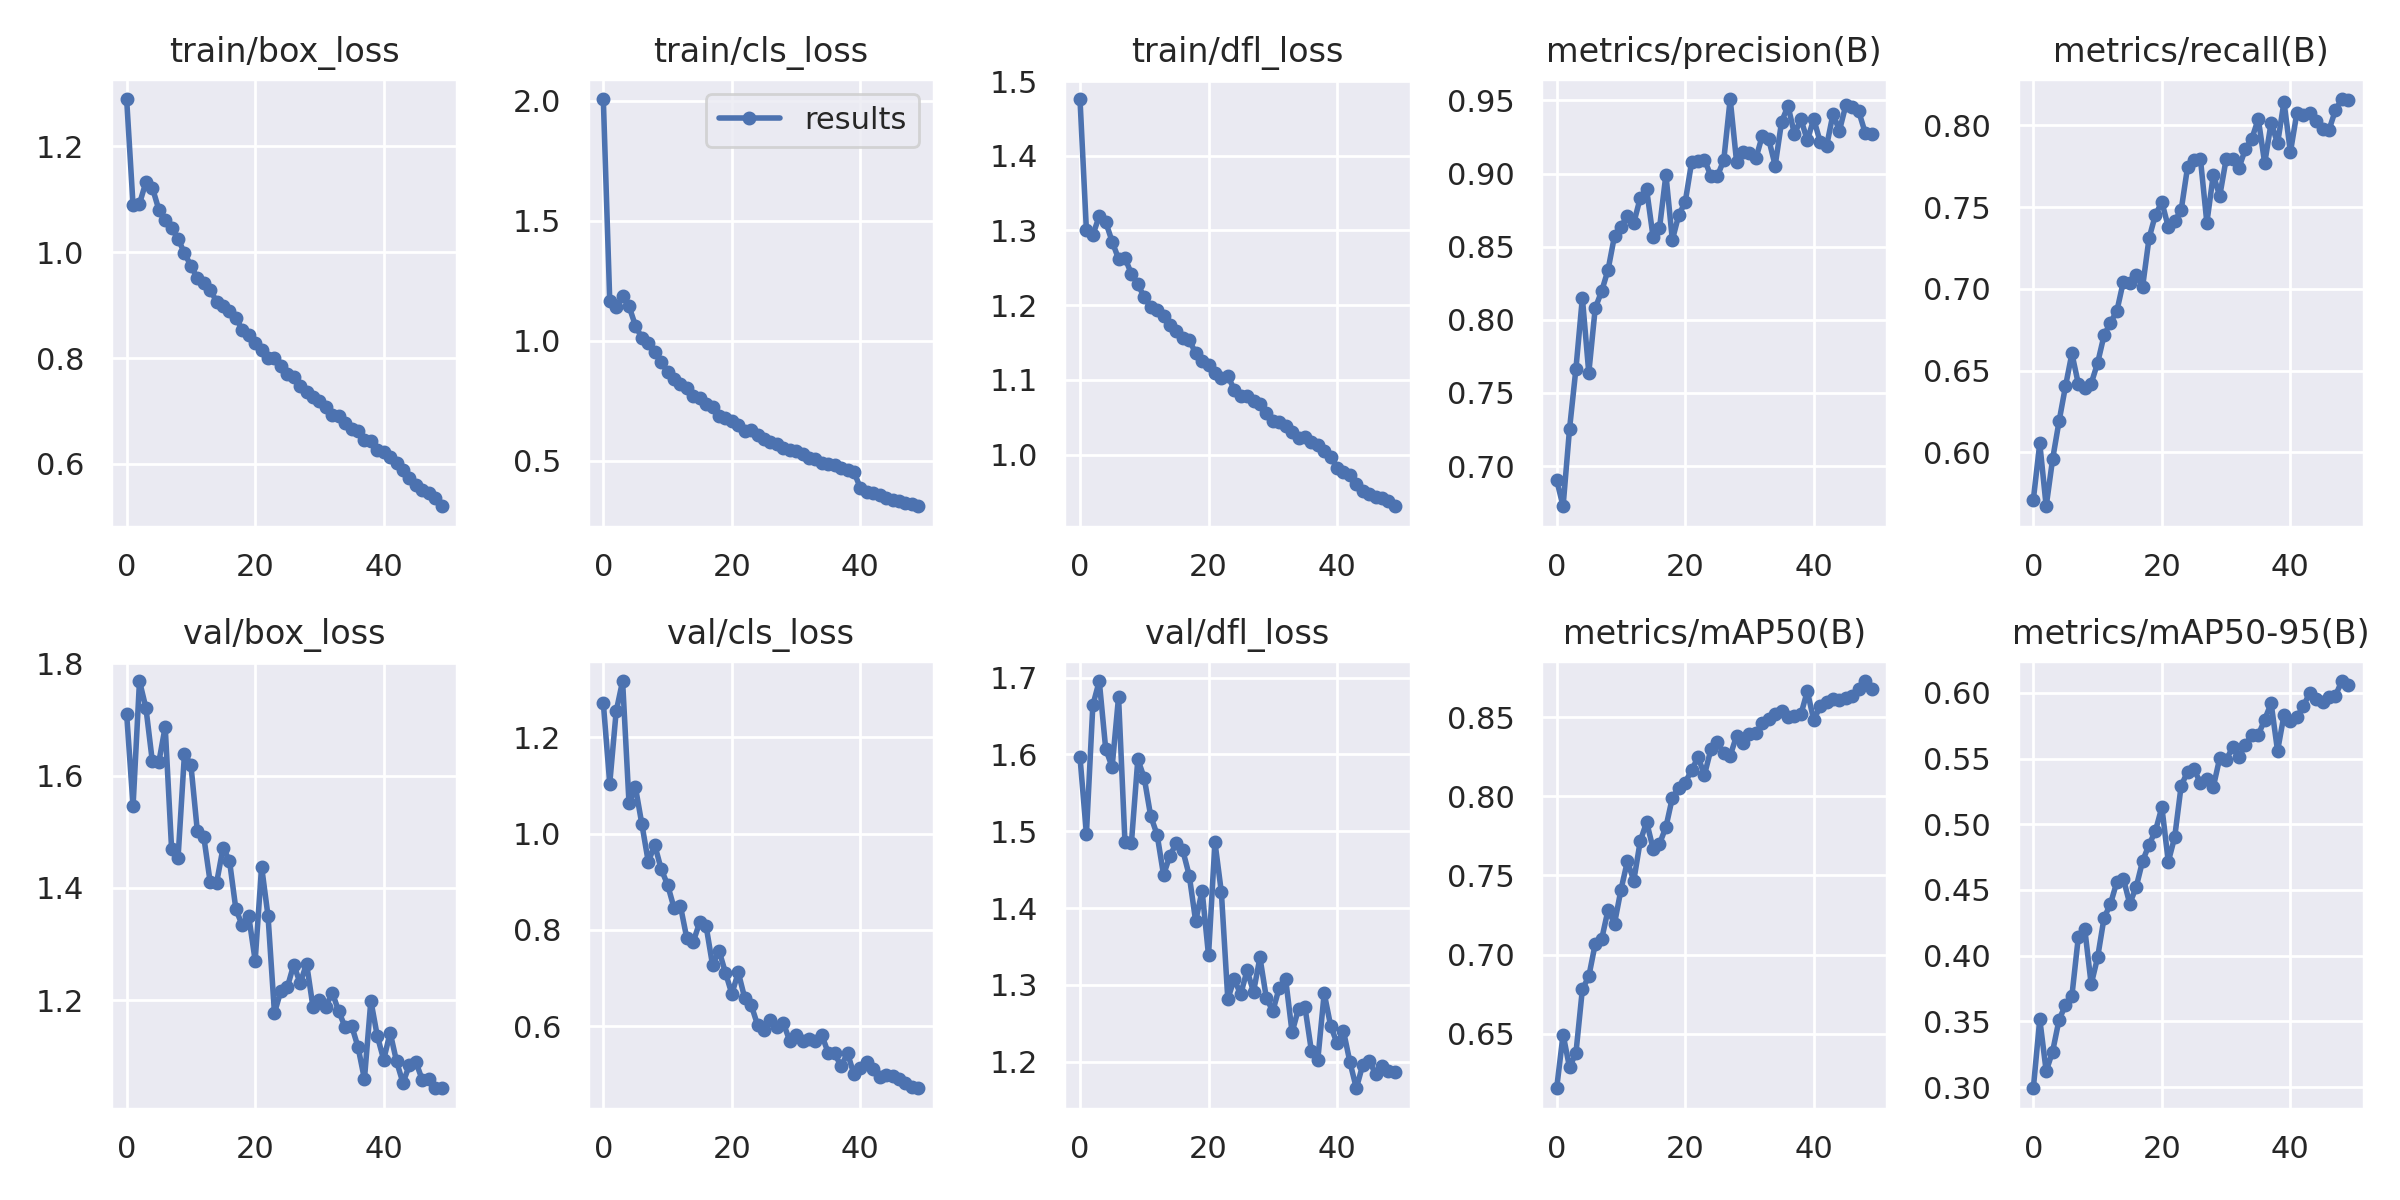

The file beside this chart, header and first rows:
epoch, train/box_loss, train/cls_loss, train/dfl_loss, metrics/precision(B), metrics/recall(B), metrics/mAP50(B), metrics/mAP50-95(B), val/box_loss, val/cls_loss, val/dfl_loss, lr/pg0, lr/pg1, lr/pg2
0, 1.29, 2.006, 1.476, 0.6905, 0.571, 0.6155, 0.299, 1.71, 1.271, 1.597, 0.07018, 0.003313, 0.003313
1, 1.089, 1.166, 1.3, 0.6726, 0.6055, 0.6494, 0.3516, 1.546, 1.104, 1.497, 0.04005, 0.006515, 0.006515
2, 1.092, 1.139, 1.294, 0.7253, 0.567, 0.6288, 0.3121, 1.768, 1.253, 1.664, 0.009789, 0.009584, 0.009584
3, 1.133, 1.186, 1.319, 0.7666, 0.5958, 0.6378, 0.327, 1.72, 1.317, 1.696, 0.009406, 0.009406, 0.009406
4, 1.122, 1.143, 1.312, 0.815, 0.6189, 0.6781, 0.3511, 1.625, 1.063, 1.607, 0.009406, 0.009406, 0.009406
5, 1.081, 1.062, 1.285, 0.7637, 0.6403, 0.6862, 0.3624, 1.623, 1.096, 1.584, 0.009208, 0.009208, 0.009208
6, 1.062, 1.011, 1.262, 0.808, 0.6604, 0.7068, 0.3693, 1.687, 1.02, 1.675, 0.00901, 0.00901, 0.00901
7, 1.045, 0.9904, 1.263, 0.8195, 0.6419, 0.7097, 0.4141, 1.468, 0.9411, 1.486, 0.008812, 0.008812, 0.008812
8, 1.026, 0.9516, 1.242, 0.8342, 0.6391, 0.7282, 0.4204, 1.454, 0.9766, 1.485, 0.008614, 0.008614, 0.008614
9, 0.9979, 0.9102, 1.228, 0.8573, 0.642, 0.7196, 0.3782, 1.639, 0.9264, 1.594, 0.008416, 0.008416, 0.008416
10, 0.9747, 0.869, 1.21, 0.8634, 0.6546, 0.7408, 0.3986, 1.619, 0.8939, 1.569, 0.008218, 0.008218, 0.008218
11, 0.951, 0.8401, 1.198, 0.8713, 0.6715, 0.7589, 0.4287, 1.501, 0.846, 1.52, 0.00802, 0.00802, 0.00802
12, 0.9411, 0.8181, 1.194, 0.8661, 0.6794, 0.7467, 0.4393, 1.491, 0.8498, 1.496, 0.007822, 0.007822, 0.007822
13, 0.9294, 0.8034, 1.185, 0.8833, 0.6865, 0.7716, 0.4562, 1.41, 0.7823, 1.443, 0.007624, 0.007624, 0.007624
14, 0.9065, 0.7692, 1.173, 0.8891, 0.7043, 0.7837, 0.4587, 1.409, 0.7757, 1.468, 0.007426, 0.007426, 0.007426
15, 0.8993, 0.7592, 1.165, 0.8567, 0.7033, 0.767, 0.4395, 1.471, 0.8159, 1.485, 0.007228, 0.007228, 0.007228
16, 0.8892, 0.7357, 1.156, 0.8627, 0.7083, 0.7699, 0.4522, 1.449, 0.8076, 1.475, 0.00703, 0.00703, 0.00703
17, 0.8764, 0.7225, 1.154, 0.8992, 0.7012, 0.7805, 0.472, 1.362, 0.7269, 1.442, 0.006832, 0.006832, 0.006832
18, 0.8531, 0.6873, 1.135, 0.8546, 0.7309, 0.7991, 0.4843, 1.333, 0.7571, 1.383, 0.006634, 0.006634, 0.006634
19, 0.8428, 0.6763, 1.126, 0.8717, 0.7453, 0.8054, 0.4949, 1.349, 0.7116, 1.423, 0.006436, 0.006436, 0.006436
20, 0.8288, 0.6635, 1.119, 0.8805, 0.753, 0.8087, 0.513, 1.271, 0.6674, 1.339, 0.006238, 0.006238, 0.006238
21, 0.8145, 0.6482, 1.109, 0.9078, 0.7378, 0.8165, 0.4715, 1.438, 0.7119, 1.486, 0.00604, 0.00604, 0.00604
22, 0.8004, 0.624, 1.102, 0.9084, 0.7416, 0.8247, 0.4903, 1.35, 0.6588, 1.421, 0.005842, 0.005842, 0.005842
23, 0.8001, 0.6279, 1.105, 0.9095, 0.7481, 0.8135, 0.5293, 1.178, 0.6447, 1.282, 0.005644, 0.005644, 0.005644
24, 0.7851, 0.6054, 1.087, 0.8982, 0.7745, 0.8297, 0.54, 1.217, 0.6029, 1.308, 0.005446, 0.005446, 0.005446
25, 0.7692, 0.5907, 1.078, 0.8982, 0.7791, 0.8341, 0.5421, 1.223, 0.5919, 1.288, 0.005248, 0.005248, 0.005248
26, 0.7635, 0.5789, 1.078, 0.9092, 0.7794, 0.827, 0.5312, 1.264, 0.6137, 1.319, 0.00505, 0.00505, 0.00505
27, 0.7479, 0.5681, 1.071, 0.9509, 0.7404, 0.8256, 0.5348, 1.23, 0.598, 1.291, 0.004852, 0.004852, 0.004852
28, 0.7356, 0.5543, 1.068, 0.9077, 0.7698, 0.8382, 0.5283, 1.265, 0.607, 1.336, 0.004654, 0.004654, 0.004654
29, 0.7268, 0.5457, 1.055, 0.9151, 0.7567, 0.8337, 0.5504, 1.188, 0.5702, 1.283, 0.004456, 0.004456, 0.004456
30, 0.7198, 0.5399, 1.045, 0.9141, 0.7793, 0.8397, 0.5487, 1.201, 0.5822, 1.266, 0.004258, 0.004258, 0.004258
31, 0.7082, 0.5292, 1.043, 0.9104, 0.7796, 0.8398, 0.5586, 1.189, 0.5704, 1.296, 0.00406, 0.00406, 0.00406
32, 0.6922, 0.5122, 1.039, 0.9259, 0.7741, 0.8461, 0.5511, 1.214, 0.5731, 1.308, 0.003862, 0.003862, 0.003862
33, 0.6898, 0.5048, 1.031, 0.9233, 0.7856, 0.8486, 0.5606, 1.181, 0.5699, 1.238, 0.003664, 0.003664, 0.003664
34, 0.677, 0.4894, 1.022, 0.9055, 0.7918, 0.8518, 0.568, 1.152, 0.5815, 1.269, 0.003466, 0.003466, 0.003466
35, 0.6663, 0.4853, 1.024, 0.9354, 0.804, 0.854, 0.5679, 1.155, 0.5448, 1.271, 0.003268, 0.003268, 0.003268
36, 0.6622, 0.4809, 1.016, 0.9462, 0.7768, 0.8501, 0.5797, 1.117, 0.5437, 1.214, 0.00307, 0.00307, 0.00307
37, 0.6462, 0.4683, 1.012, 0.9269, 0.8016, 0.8508, 0.5921, 1.06, 0.5171, 1.202, 0.002872, 0.002872, 0.002872
38, 0.6442, 0.4618, 1.005, 0.9372, 0.7889, 0.8517, 0.5559, 1.199, 0.5444, 1.289, 0.002674, 0.002674, 0.002674
39, 0.6273, 0.452, 0.9968, 0.9228, 0.8144, 0.8664, 0.5831, 1.137, 0.5001, 1.247, 0.002476, 0.002476, 0.002476
40, 0.6234, 0.3859, 0.9825, 0.9372, 0.7836, 0.8482, 0.5783, 1.094, 0.5134, 1.224, 0.002278, 0.002278, 0.002278
41, 0.6139, 0.369, 0.9772, 0.9217, 0.8074, 0.8568, 0.5814, 1.143, 0.5256, 1.24, 0.00208, 0.00208, 0.00208
42, 0.6014, 0.3648, 0.9725, 0.9188, 0.8065, 0.8597, 0.5899, 1.091, 0.5111, 1.2, 0.001882, 0.001882, 0.001882
43, 0.5888, 0.355, 0.9608, 0.9407, 0.8073, 0.8613, 0.5999, 1.053, 0.4955, 1.165, 0.001684, 0.001684, 0.001684
44, 0.573, 0.3454, 0.9509, 0.9294, 0.8025, 0.8608, 0.5957, 1.085, 0.4983, 1.196, 0.001486, 0.001486, 0.001486
45, 0.5609, 0.3374, 0.9475, 0.9468, 0.7976, 0.8622, 0.5933, 1.091, 0.4977, 1.202, 0.001288, 0.001288, 0.001288
46, 0.5499, 0.33, 0.9434, 0.9456, 0.7971, 0.8631, 0.5966, 1.058, 0.4904, 1.184, 0.00109, 0.00109, 0.00109
47, 0.5446, 0.3244, 0.9415, 0.9425, 0.8093, 0.8677, 0.5978, 1.06, 0.4819, 1.195, 0.000892, 0.000892, 0.000892
48, 0.535, 0.3182, 0.9378, 0.9279, 0.8161, 0.8728, 0.609, 1.044, 0.4744, 1.188, 0.000694, 0.000694, 0.000694
49, 0.5201, 0.3096, 0.9308, 0.927, 0.8156, 0.8677, 0.6062, 1.044, 0.4715, 1.186, 0.000496, 0.000496, 0.000496
